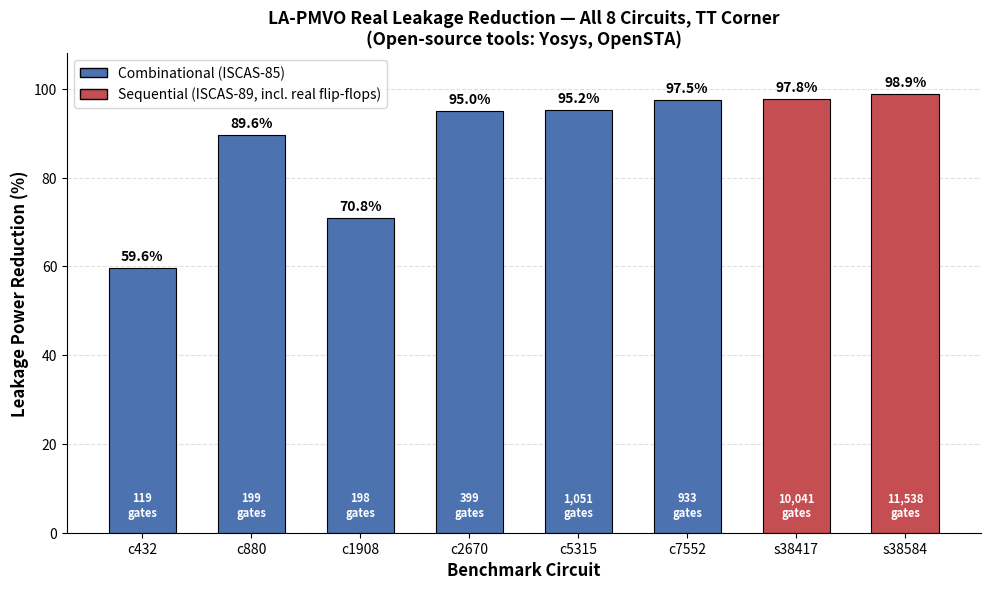

Reproduce this figure in Python.
import matplotlib.pyplot as plt

circuits = ['c432', 'c880', 'c1908', 'c2670', 'c5315', 'c7552', 's38417', 's38584']
gates = [119, 199, 198, 399, 1051, 933, 10041, 11538]
reduction = [59.6, 89.6, 70.8, 95.0, 95.2, 97.5, 97.8, 98.9]
is_seq = [False]*6 + [True]*2
colors = ['#4C72B0' if not s else '#C44E52' for s in is_seq]

fig, ax = plt.subplots(figsize=(10, 6), dpi=1000)
bars = ax.bar(circuits, reduction, color=colors, edgecolor='black', linewidth=0.8, width=0.62)
for bar, val, g in zip(bars, reduction, gates):
    ax.text(bar.get_x()+bar.get_width()/2, val+1.0, f'{val:.1f}%', ha='center', va='bottom', fontsize=10, fontweight='bold')
    ax.text(bar.get_x()+bar.get_width()/2, 3, f'{g:,}\ngates', ha='center', va='bottom', fontsize=8, color='white', fontweight='bold')

ax.set_ylabel('Leakage Power Reduction (%)', fontsize=12, fontweight='bold')
ax.set_xlabel('Benchmark Circuit', fontsize=12, fontweight='bold')
ax.set_title('LA-PMVO Real Leakage Reduction \u2014 All 8 Circuits, TT Corner\n(Open-source tools: Yosys, OpenSTA)', fontsize=12.5, fontweight='bold')
ax.set_ylim(0, 108)
ax.grid(axis='y', linestyle='--', alpha=0.4)
ax.set_axisbelow(True)
from matplotlib.patches import Patch
ax.legend(handles=[Patch(facecolor='#4C72B0', edgecolor='black', label='Combinational (ISCAS-85)'),
                    Patch(facecolor='#C44E52', edgecolor='black', label='Sequential (ISCAS-89, incl. real flip-flops)')],
          loc='upper left', fontsize=10)
for spine in ['top','right']: ax.spines[spine].set_visible(False)
plt.tight_layout()
plt.savefig('fig4_leakage_reduction_1000dpi.png', dpi=1000, bbox_inches='tight')
print("Fig 4 saved")
